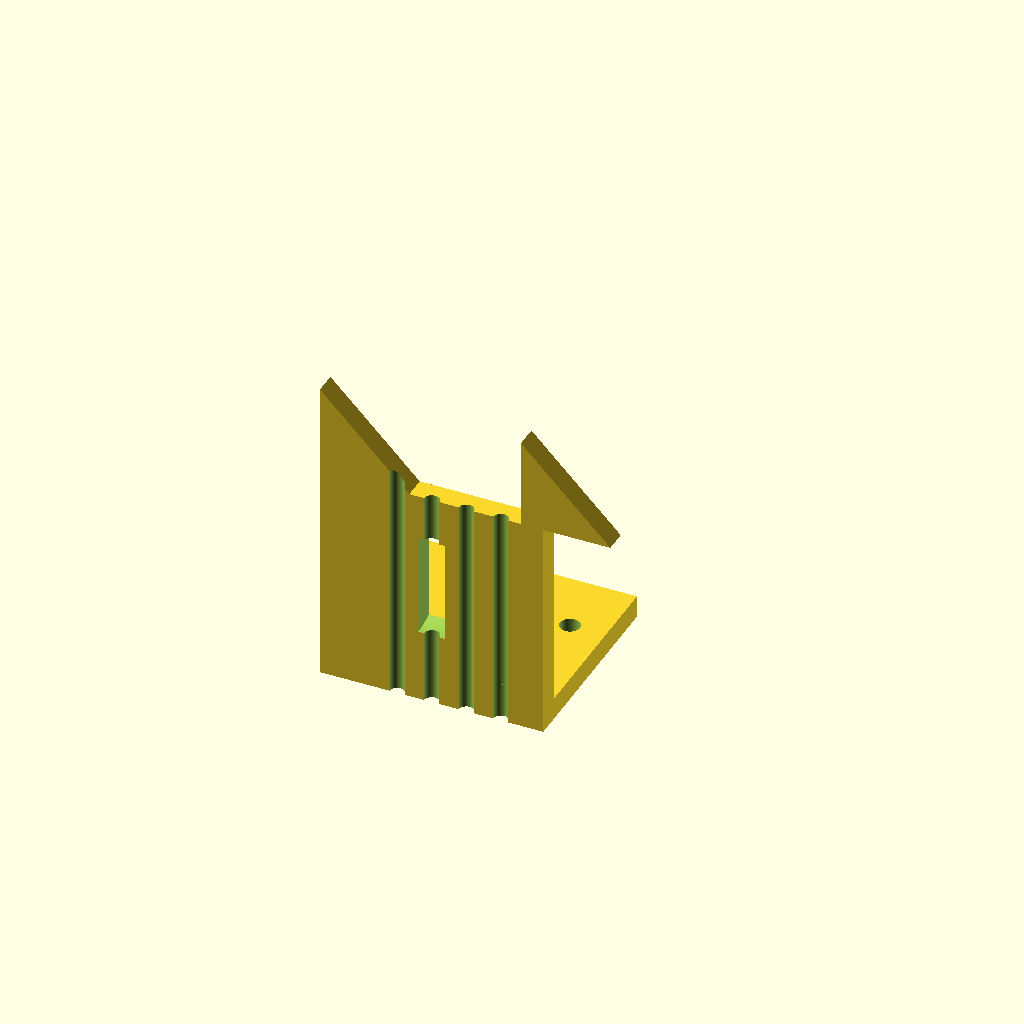
Cell 1 — every parameter at its default value.
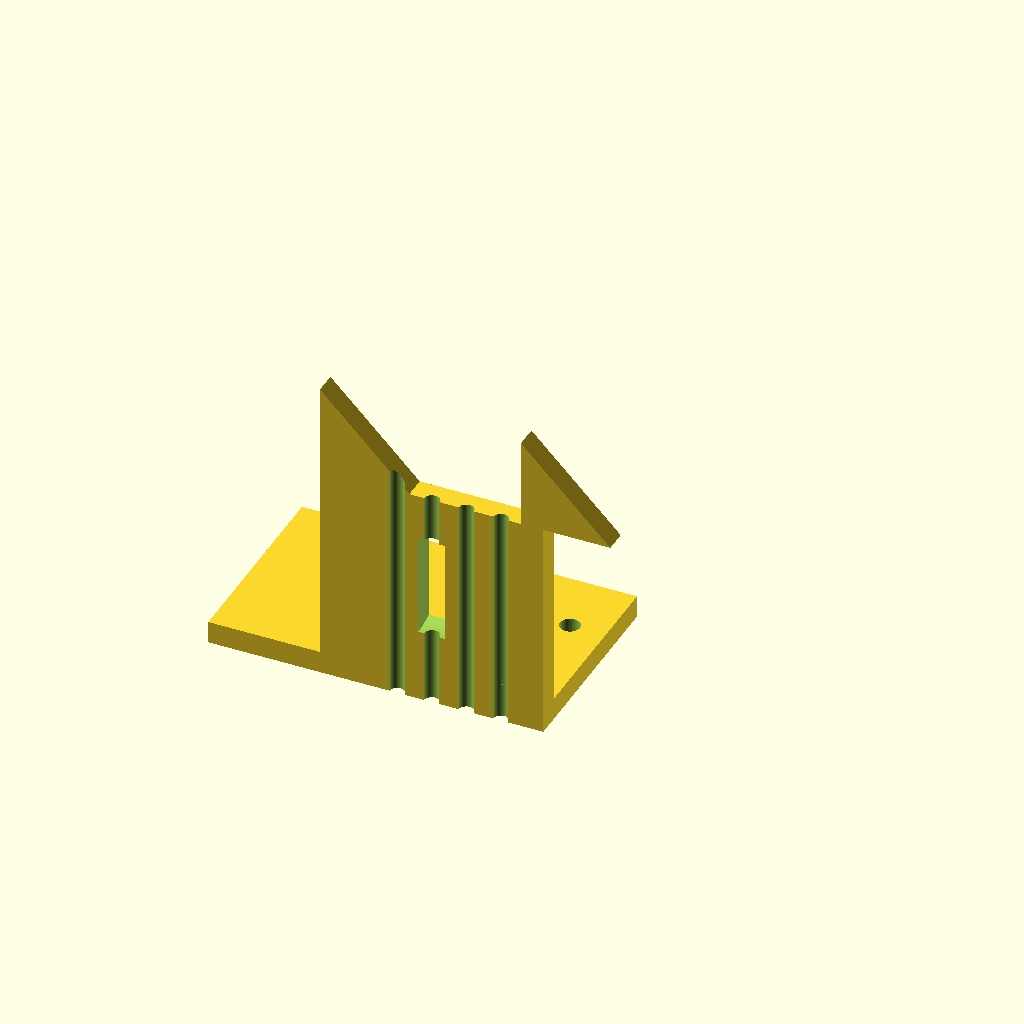
Cell 2: the same model with base_x0 = -50.
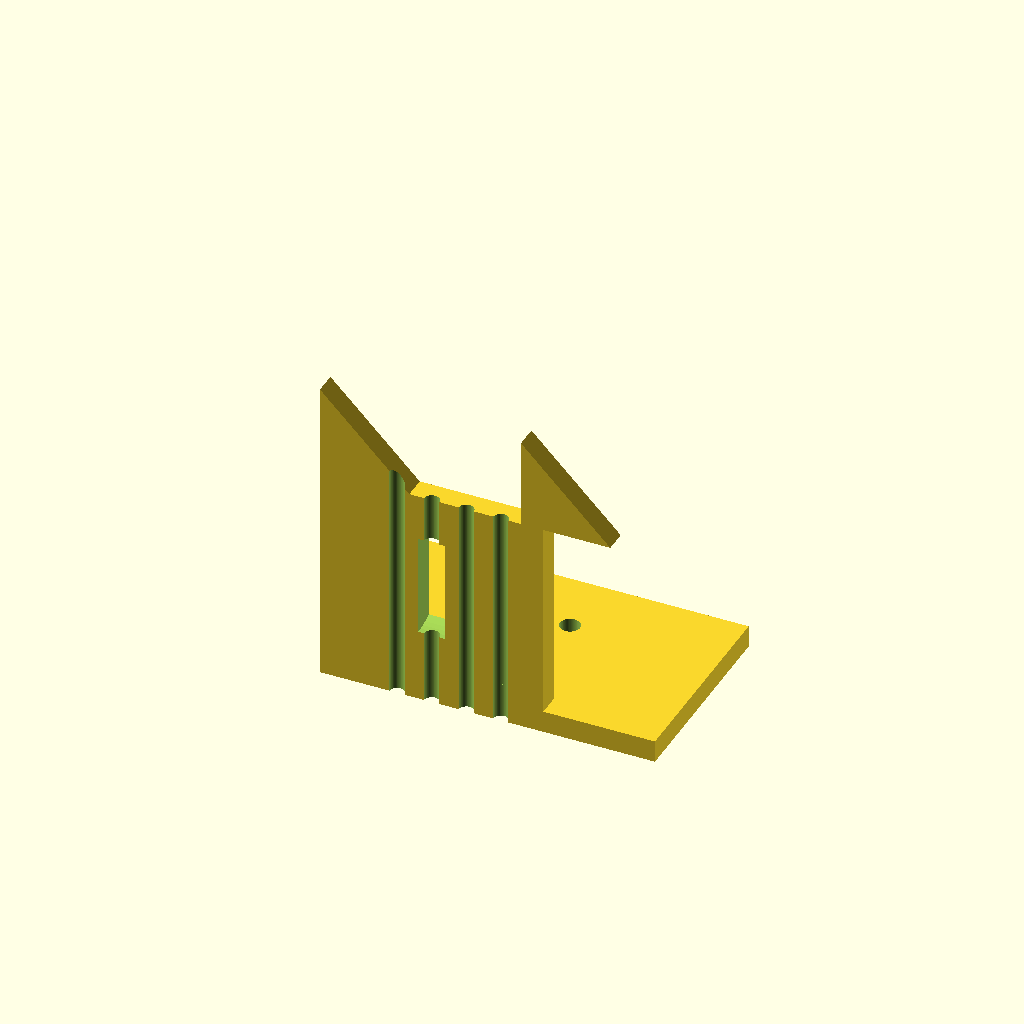
Cell 3: base_x1 = 50 (everything else at default).
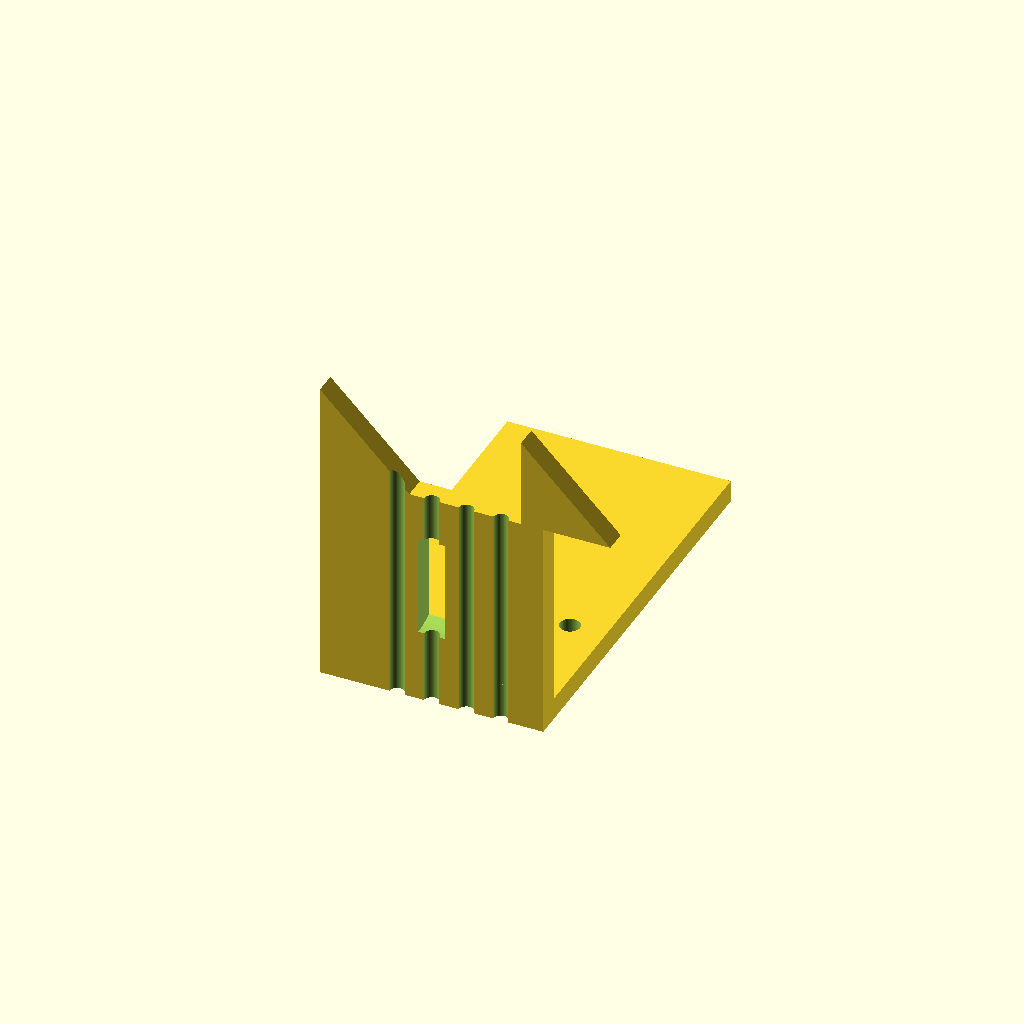
Cell 4: base_y1 = 90 (everything else at default).
One fixed orthographic camera (rotation 55°, 0°, 25°; colour scheme Cornfield) for every cell.
Source of the model, bench/results/gpu-v11s1-g13/code/scadcoder-v11s1/nema17_motor_bracket_s1_a0.scad:
// L-shaped mounting bracket for NEMA 17 stepper motor (e.g. syringe pump)
// Print orientation: base plate on the bed, motor plate building upward (+Z)

$fn = 64;

// ---------------- Dimensions (mm) ----------------
base_x0      = -25;   // base plate: x from -25 to 25
base_x1      = 25;
base_y0      = 0;     // base plate: y from 0 to 45
base_y1      = 45;
base_z0      = 0;     // base plate: z from 0 to 5
base_z1      = 5;

hole_m4_x1   = -17;   // M4 through-hole in base plate (x)
hole_m4_y1   = 30;    // M4 through-hole in base plate (y)
hole_m4_d    = 4.5;   // M4 hole diameter

hole_m4_x2   = 17;    // M4 through-hole in base plate (x)
hole_m4_y2   = 30;    // M4 through-hole in base plate (y)

motor_x0     = -25;   // motor plate: x from -25 to 25
motor_x1     = 25;
motor_y0     = 0;     // motor plate: y from 0 to 5
motor_y1     = 5;
motor_z0     = 0;     // motor plate: z from 0 to 50
motor_z1     = 50;

boss_hole_d  = 23;    // motor centring boss hole diameter
boss_hole_x  = 0;     // boss hole centre x
boss_hole_z  = 28;    // boss hole centre z

screw_d      = 3.4;   // M3 screw hole diameter
screw_pitch  = 31;    // square pattern side length for screws
screw_count  = 4;     // number of screw holes

gusset_t     = 5;     // gusset thickness (X direction)
gusset_leg   = 20;    // right triangle leg length (along +Y and +Z)
gusset_x0    = -25;   // left gusset start x
gusset_x1    = -20;   // left gusset end x
gusset_x2    = 20;    // right gusset start x
gusset_x3    = 25;    // right gusset end x

eps          = 0.5;   // cutter overshoot past faces

// ---------------- Model ----------------
difference() {
    union() {
        // Base plate
        translate([base_x0, base_y0, base_z0])
            cube([base_x1 - base_x0, base_y1 - base_y0, base_z1 - base_z0]);

        // Vertical motor plate, standing on the back edge of the base
        translate([motor_x0, motor_y0, motor_z0])
            cube([motor_x1 - motor_x0, motor_y1 - motor_y0, motor_z1 - motor_z0]);

        // Triangular gussets, flush with left and right edges
        for (gx = [gusset_x0, gusset_x2]) {
            translate([gx, motor_y1, motor_z1])
                rotate([90, 0, 0])
                    linear_extrude(height = gusset_t)
                        polygon(points = [
                            [0, 0],
                            [gusset_leg, 0],
                            [0, gusset_leg]
                        ]);
        }
    }

    // Base plate through-holes for M4 screws
    for (hx = [hole_m4_x1, hole_m4_x2]) {
        for (hy = [hole_m4_y1, hole_m4_y2]) {
            translate([hx, hy, -eps])
                cylinder(d = hole_m4_d, h = base_z1 + 2 * eps);
        }
    }

    // Motor plate hole for motor centring boss (along Y)
    translate([boss_hole_x, 0, boss_hole_z])
        rotate([0, 90, 0])
            cylinder(d = boss_hole_d, h = motor_y1 + 2 * eps, center = true);

    // M3 screw holes on a square pattern, centred on the boss hole
    for (i = [0 : screw_count - 1]) {
        for (j = [0 : screw_count - 1]) {
            x = -screw_pitch / 2 + (i + 1) * screw_pitch / screw_count;
            z = -screw_pitch / 2 + (j + 1) * screw_pitch / screw_count;
            translate([x, 0, z])
                cylinder(d = screw_d, h = motor_z1 + 2 * eps);
        }
    }
}
Parameter table extracted from the source (name, type, default, range or options):
base_x0: number, default -25
base_x1: number, default 25
base_y0: number, default 0
base_y1: number, default 45
base_z0: number, default 0
base_z1: number, default 5
hole_m4_x1: number, default -17
hole_m4_y1: number, default 30
hole_m4_d: number, default 4.5
hole_m4_x2: number, default 17
hole_m4_y2: number, default 30
motor_x0: number, default -25
motor_x1: number, default 25
motor_y0: number, default 0
motor_y1: number, default 5
motor_z0: number, default 0
motor_z1: number, default 50
boss_hole_d: number, default 23
boss_hole_x: number, default 0
boss_hole_z: number, default 28
screw_d: number, default 3.4
screw_pitch: number, default 31
screw_count: number, default 4
gusset_t: number, default 5
gusset_leg: number, default 20
gusset_x0: number, default -25
gusset_x1: number, default -20
gusset_x2: number, default 20
gusset_x3: number, default 25
eps: number, default 0.5
